Dataset: training_data (GitHub, JmePRE/parkinsonDetectionSplash). Classes: healthy, Parkinson.

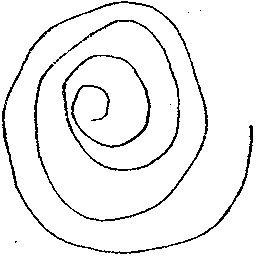
Label: Parkinson

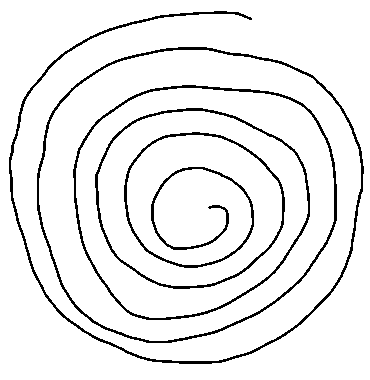
Label: healthy

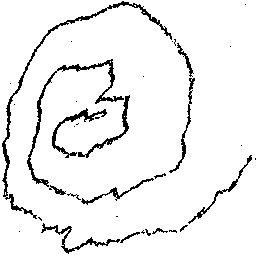
Label: Parkinson

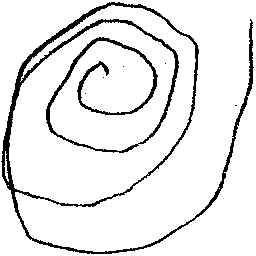
Label: Parkinson

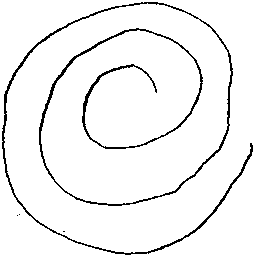
Label: healthy

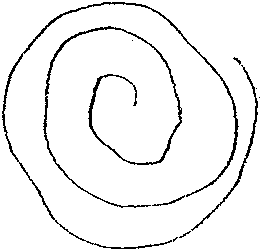
Label: healthy
